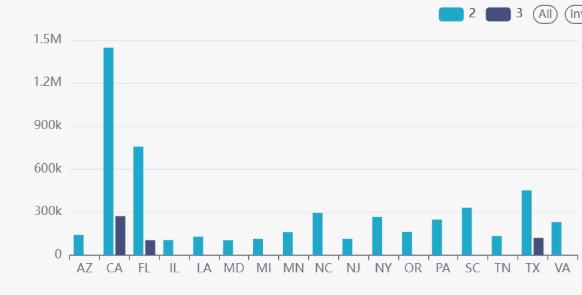

Values plotted in this chart, from the file beside it:
q1_results.state, q1_results.severity, q1_results.accident_count, q1_results.avg_duration_minutes
AL, 1, 681, 45.77
AR, 1, 37, 41.76
AZ, 1, 7389, 50.99
CA, 1, 10284, 33.6
CO, 1, 970, 38.88
CT, 1, 72, 44.47
DC, 1, 143, 40.65
DE, 1, 234, 42.05
FL, 1, 7083, 46.91
GA, 1, 1007, 46.12
IA, 1, 58, 43.07
ID, 1, 1, 44.08
IL, 1, 1620, 41.4
IN, 1, 327, 40.6
KS, 1, 34, 40.25
KY, 1, 291, 41.58
LA, 1, 2534, 37.14
MA, 1, 1500, 47.89
MD, 1, 517, 37.76
ME, 1, 4, 42.08
MI, 1, 1048, 44.51
MN, 1, 489, 45.08
MO, 1, 270, 39.45
MS, 1, 29, 40.49
NC, 1, 5139, 169.8
ND, 1, 1, 29.73
NE, 1, 93, 40.8
NH, 1, 82, 48.98
NJ, 1, 199, 43.33
NM, 1, 153, 47.72
NV, 1, 128, 53.04
NY, 1, 1247, 51.15
OH, 1, 1706, 39.42
OK, 1, 1303, 48.2
OR, 1, 1323, 22.32
PA, 1, 1731, 63.97
RI, 1, 189, 38.89
SC, 1, 6175, 48.54
TN, 1, 2335, 50.76
TX, 1, 4233, 46.32
UT, 1, 632, 46.5
VA, 1, 3115, 47.48
VT, 1, 3, 39.92
WA, 1, 865, 34.87
WI, 1, 90, 40.22
WV, 1, 2, 37.5
AL, 2, 76993, 92.23
AR, 2, 19239, 108
AZ, 2, 140553, 137.5
CA, 2, 1445833, 124.5
CO, 2, 56105, 101
CT, 2, 50392, 146.2
DC, 2, 16489, 130.2
DE, 2, 11596, 3025
FL, 2, 755895, 154.1
GA, 2, 94206, 111.2
IA, 2, 17226, 363.1
ID, 2, 10604, 317.3
IL, 2, 105273, 137.6
IN, 2, 45415, 107
... 133 more rows
